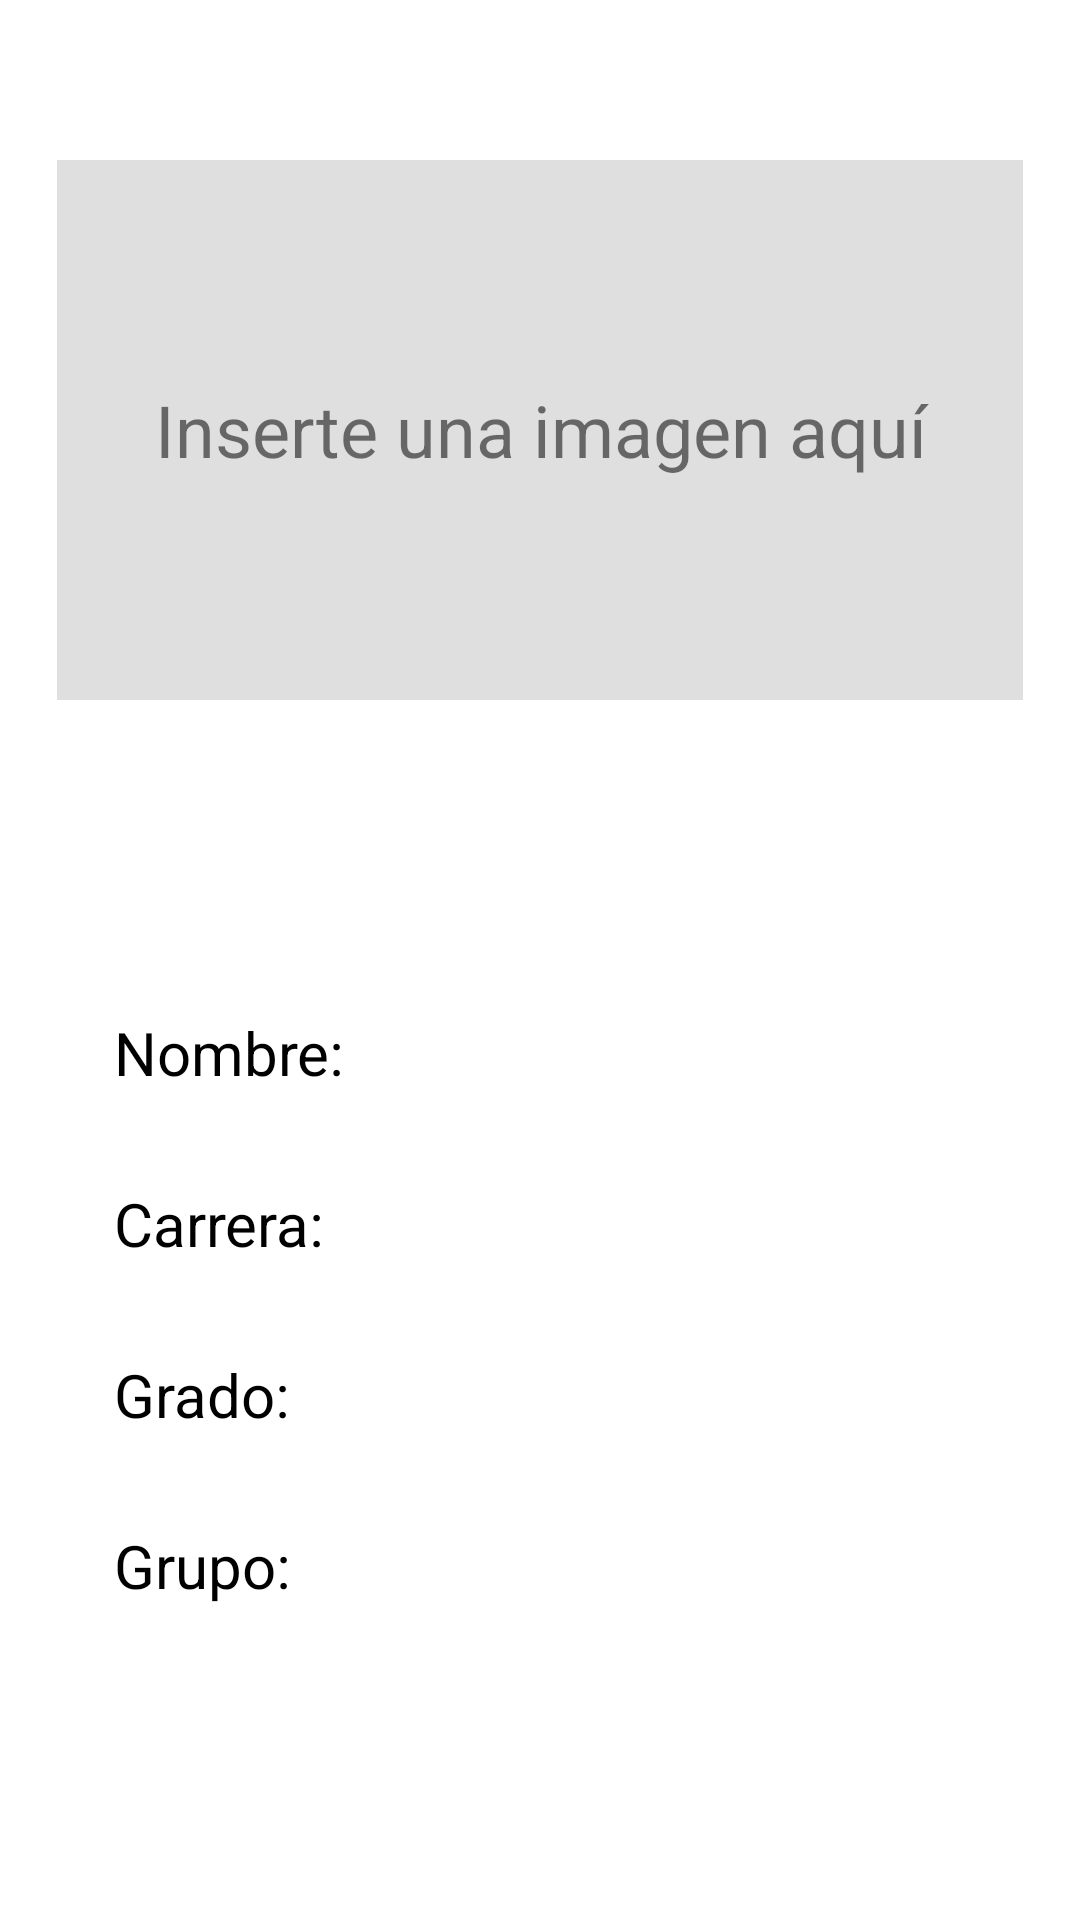

Produce the Android XML layout that renders to this screen, including the resource entries it uses.
<!-- AndroidManifest.xml: application theme Theme.Intent3febrero -->
<!-- res/layout/activity_main2.xml -->
<?xml version="1.0" encoding="utf-8"?>
<androidx.constraintlayout.widget.ConstraintLayout xmlns:android="http://schemas.android.com/apk/res/android"
    xmlns:app="http://schemas.android.com/apk/res-auto"
    xmlns:tools="http://schemas.android.com/tools"
    android:layout_width="match_parent"
    android:layout_height="match_parent"
    tools:context=".MainActivity2">

    <TextView
        android:id="@+id/textView5"
        android:layout_width="322dp"
        android:layout_height="180dp"
        android:background="#DFDFDF"
        android:gravity="center"
        android:text="Inserte una imagen aquí"
        android:textSize="24sp"
        app:layout_constraintBottom_toBottomOf="parent"
        app:layout_constraintEnd_toEndOf="parent"
        app:layout_constraintStart_toStartOf="parent"
        app:layout_constraintTop_toTopOf="parent"
        app:layout_constraintVertical_bias="0.116" />

    <TextView
        android:id="@+id/textView7"
        android:layout_width="85dp"
        android:layout_height="33dp"
        android:layout_marginTop="104dp"
        android:layout_marginBottom="24dp"
        android:text="Nombre:"
        android:textColor="#000000"
        android:textSize="20sp"
        app:layout_constraintBottom_toTopOf="@+id/textView2"
        app:layout_constraintEnd_toEndOf="parent"
        app:layout_constraintHorizontal_bias="0.138"
        app:layout_constraintStart_toStartOf="parent"
        app:layout_constraintTop_toBottomOf="@+id/textView5"
        app:layout_constraintVertical_bias="0.848" />

    <TextView
        android:id="@+id/lblNombre"
        android:layout_width="210dp"
        android:layout_height="33dp"
        android:layout_marginTop="104dp"
        android:layout_marginBottom="24dp"
        android:textColor="#000000"
        android:textSize="20sp"
        app:layout_constraintBottom_toTopOf="@+id/textView2"
        app:layout_constraintEnd_toEndOf="parent"
        app:layout_constraintHorizontal_bias="0.781"
        app:layout_constraintStart_toStartOf="parent"
        app:layout_constraintTop_toBottomOf="@+id/textView5"
        app:layout_constraintVertical_bias="0.848" />

    <TextView
        android:id="@+id/lblGrupo"
        android:layout_width="210dp"
        android:layout_height="33dp"
        android:layout_marginTop="24dp"
        android:layout_marginBottom="24dp"
        android:textColor="#000000"
        android:textSize="20sp"
        app:layout_constraintBottom_toTopOf="@+id/textView2"
        app:layout_constraintEnd_toEndOf="parent"
        app:layout_constraintHorizontal_bias="0.781"
        app:layout_constraintStart_toStartOf="parent"
        app:layout_constraintTop_toBottomOf="@+id/textView9"
        app:layout_constraintVertical_bias="0.848" />

    <TextView
        android:id="@+id/lblGrado"
        android:layout_width="210dp"
        android:layout_height="33dp"
        android:layout_marginTop="24dp"
        android:layout_marginBottom="24dp"
        android:textColor="#000000"
        android:textSize="20sp"
        app:layout_constraintBottom_toTopOf="@+id/textView2"
        app:layout_constraintEnd_toEndOf="parent"
        app:layout_constraintHorizontal_bias="0.781"
        app:layout_constraintStart_toStartOf="parent"
        app:layout_constraintTop_toBottomOf="@+id/textView8"
        app:layout_constraintVertical_bias="0.848" />

    <TextView
        android:id="@+id/lblCarrera"
        android:layout_width="210dp"
        android:layout_height="33dp"
        android:layout_marginTop="24dp"
        android:layout_marginBottom="24dp"
        android:textColor="#000000"
        android:textSize="20sp"
        app:layout_constraintBottom_toTopOf="@+id/textView2"
        app:layout_constraintEnd_toEndOf="parent"
        app:layout_constraintHorizontal_bias="0.781"
        app:layout_constraintStart_toStartOf="parent"
        app:layout_constraintTop_toBottomOf="@+id/textView7"
        app:layout_constraintVertical_bias="0.848" />

    <TextView
        android:id="@+id/textView8"
        android:layout_width="85dp"
        android:layout_height="33dp"
        android:layout_marginTop="24dp"
        android:layout_marginBottom="24dp"
        android:text="Carrera:"
        android:textColor="#000000"
        android:textSize="20sp"
        app:layout_constraintBottom_toTopOf="@+id/textView2"
        app:layout_constraintEnd_toEndOf="parent"
        app:layout_constraintHorizontal_bias="0.138"
        app:layout_constraintStart_toStartOf="parent"
        app:layout_constraintTop_toBottomOf="@+id/textView7"
        app:layout_constraintVertical_bias="0.848" />

    <TextView
        android:id="@+id/textView9"
        android:layout_width="85dp"
        android:layout_height="33dp"
        android:layout_marginTop="24dp"
        android:layout_marginBottom="24dp"
        android:text="Grado:"
        android:textColor="#000000"
        android:textSize="20sp"
        app:layout_constraintBottom_toTopOf="@+id/textView2"
        app:layout_constraintEnd_toEndOf="parent"
        app:layout_constraintHorizontal_bias="0.138"
        app:layout_constraintStart_toStartOf="parent"
        app:layout_constraintTop_toBottomOf="@+id/textView8"
        app:layout_constraintVertical_bias="0.848" />

    <TextView
        android:id="@+id/textView10"
        android:layout_width="85dp"
        android:layout_height="33dp"
        android:layout_marginTop="24dp"
        android:layout_marginBottom="24dp"
        android:text="Grupo:"
        android:textColor="#000000"
        android:textSize="20sp"
        app:layout_constraintBottom_toTopOf="@+id/textView2"
        app:layout_constraintEnd_toEndOf="parent"
        app:layout_constraintHorizontal_bias="0.138"
        app:layout_constraintStart_toStartOf="parent"
        app:layout_constraintTop_toBottomOf="@+id/textView9"
        app:layout_constraintVertical_bias="0.848" />

</androidx.constraintlayout.widget.ConstraintLayout>
<!-- resources referenced by this layout -->
<resources>
  <style name="Theme.Intent3febrero" parent="Theme.MaterialComponents.DayNight.DarkActionBar">
          
          <item name="colorPrimary">@color/purple_500</item>
          <item name="colorPrimaryVariant">@color/purple_700</item>
          <item name="colorOnPrimary">@color/white</item>
          
          <item name="colorSecondary">@color/teal_200</item>
          <item name="colorSecondaryVariant">@color/teal_700</item>
          <item name="colorOnSecondary">@color/black</item>
          
          <item name="android:statusBarColor">?attr/colorPrimaryVariant</item>
          
      </style>
  <!-- not gathered from this repository: default colours our renderer supplied (Android Studio template values) -->
  <color name="purple_500">#FF6200EE</color>
  <color name="purple_700">#FF3700B3</color>
  <color name="teal_200">#FF03DAC5</color>
  <color name="teal_700">#FF018786</color>
  <color name="black">#FF000000</color>
  <color name="white">#FFFFFFFF</color>
</resources>
